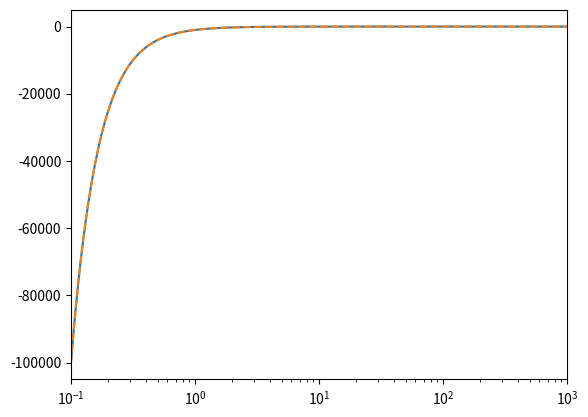

Write Python code to recreate this figure.
import os, sys
import numpy as np
import scipy.constants as sc
import matplotlib.pyplot as plt


r = np.logspace(-1, 3, 2048)

p, gam, S0, rd, r0 = 1., 2., 100., 160., 10.

Sigma = S0 * (r / r0)**-p * np.exp(-(r / rd)**gam)

dSdr_num = np.gradient(Sigma, r)

dSdr_ana = -(Sigma / r) * (p + gam * (r / rd)**gam)

plt.plot(r, dSdr_num, 'C0')
plt.plot(r, dSdr_ana, '--C1')
plt.xlim([0.1, 1000])
plt.xscale('log')
plt.show()
